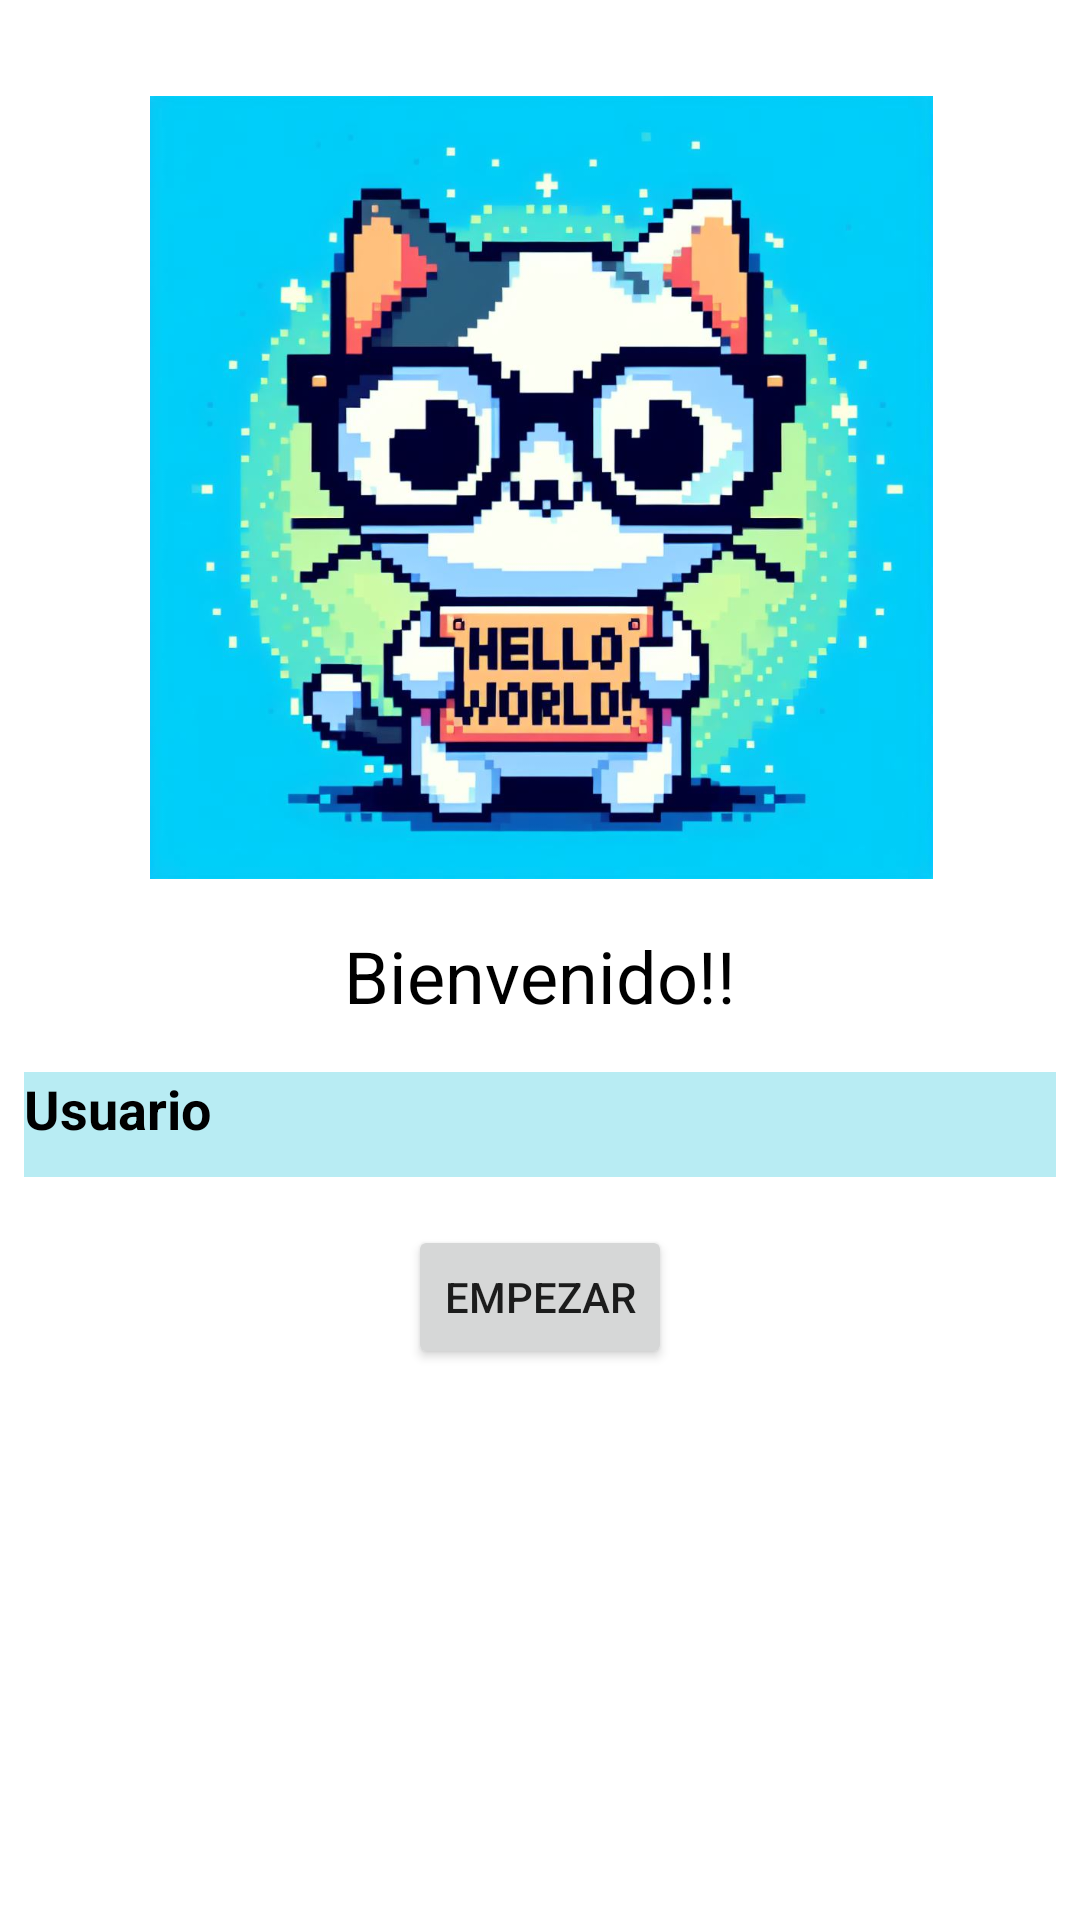

Write the Android layout XML for this screen, with the resource values it uses.
<!-- AndroidManifest.xml: application theme Theme.Michigochi -->
<!-- res/layout/activity_bienvenido.xml -->
<?xml version="1.0" encoding="utf-8"?>
<androidx.constraintlayout.widget.ConstraintLayout xmlns:android="http://schemas.android.com/apk/res/android"
    xmlns:app="http://schemas.android.com/apk/res-auto"
    xmlns:tools="http://schemas.android.com/tools"

    android:layout_width="match_parent"
    android:layout_height="match_parent"
    tools:context=".bienvenido">

    
    <ImageView
        android:id="@+id/imageView_hello"
        android:layout_width="374dp"
        android:layout_height="261dp"
        android:layout_marginTop="32dp"
        android:src="@drawable/hello"
        app:layout_constraintEnd_toEndOf="parent"
        app:layout_constraintStart_toStartOf="parent"
        app:layout_constraintTop_toTopOf="parent" />

    
    <TextView
        android:id="@+id/textView_welcome"
        android:layout_width="wrap_content"
        android:layout_height="wrap_content"
        android:text="Bienvenido!!"
        android:textColor="#000000"
        android:textSize="24sp"
        app:layout_constraintTop_toBottomOf="@id/imageView_hello"
        app:layout_constraintStart_toStartOf="parent"
        app:layout_constraintEnd_toEndOf="parent"
        android:layout_marginTop="16dp"/>

    
    <TextView
        android:id="@+id/textView_below"
        android:layout_width="344dp"
        android:layout_height="35dp"
        android:layout_marginTop="16dp"
        android:background="#B8ECF3"
        android:text="Usuario"
        android:textColor="#000000"
        android:textSize="18sp"
        android:textStyle="bold"
        app:layout_constraintEnd_toEndOf="parent"
        app:layout_constraintStart_toStartOf="parent"
        app:layout_constraintTop_toBottomOf="@id/textView_welcome" />

    
    <Button
        android:id="@+id/buttonEmpezar"
        android:layout_width="wrap_content"
        android:layout_height="wrap_content"
        android:text="Empezar"
        app:layout_constraintTop_toBottomOf="@id/textView_below"
        app:layout_constraintStart_toStartOf="parent"
        app:layout_constraintEnd_toEndOf="parent"
        android:layout_marginTop="16dp"/>

</androidx.constraintlayout.widget.ConstraintLayout>
<!-- resources referenced by this layout -->
<resources>
  <!-- drawable hello: jpg bitmap (drawable, 108536 bytes) -->
  <style name="Theme.Michigochi" parent="Theme.MaterialComponents.DayNight.DarkActionBar">
          
          <item name="colorPrimary">@color/purple_500</item>
          <item name="colorPrimaryVariant">@color/purple_700</item>
          <item name="colorOnPrimary">@color/white</item>
          
          <item name="colorSecondary">@color/teal_200</item>
          <item name="colorSecondaryVariant">@color/teal_700</item>
          <item name="colorOnSecondary">@color/black</item>
          
          <item name="android:statusBarColor">?attr/colorPrimaryVariant</item>
          
      </style>
  <!-- not gathered from this repository: default colours our renderer supplied (Android Studio template values) -->
  <color name="purple_500">#FF6200EE</color>
  <color name="purple_700">#FF3700B3</color>
  <color name="teal_200">#FF03DAC5</color>
  <color name="teal_700">#FF018786</color>
  <color name="black">#FF000000</color>
  <color name="white">#FFFFFFFF</color>
</resources>
